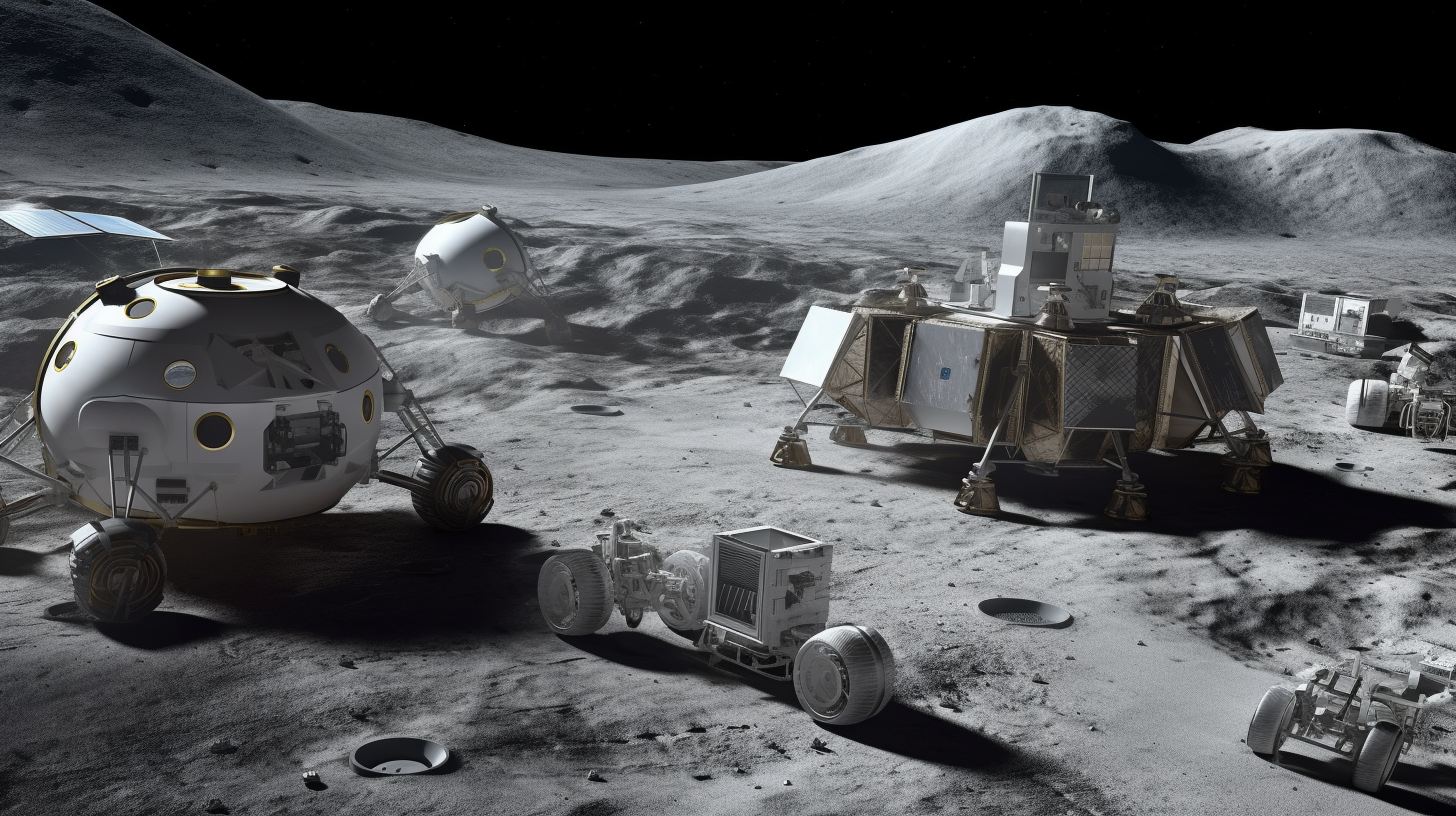
Generation parameters embedded in this image by Midjourney (PNG 'Description' text chunk):
The surface entry point of a lunar base. Lunar rovers are docked near charging ports, ready to transport supplies and crew members. The entry point is equipped with airlocks and surface ports for resupply missions. The harsh lunar landscape is visible, contrasting with the advanced technology of the base. --ar 16:9 --v 5 Job ID: a08d3706-091e-498c-b359-e73ad185c040